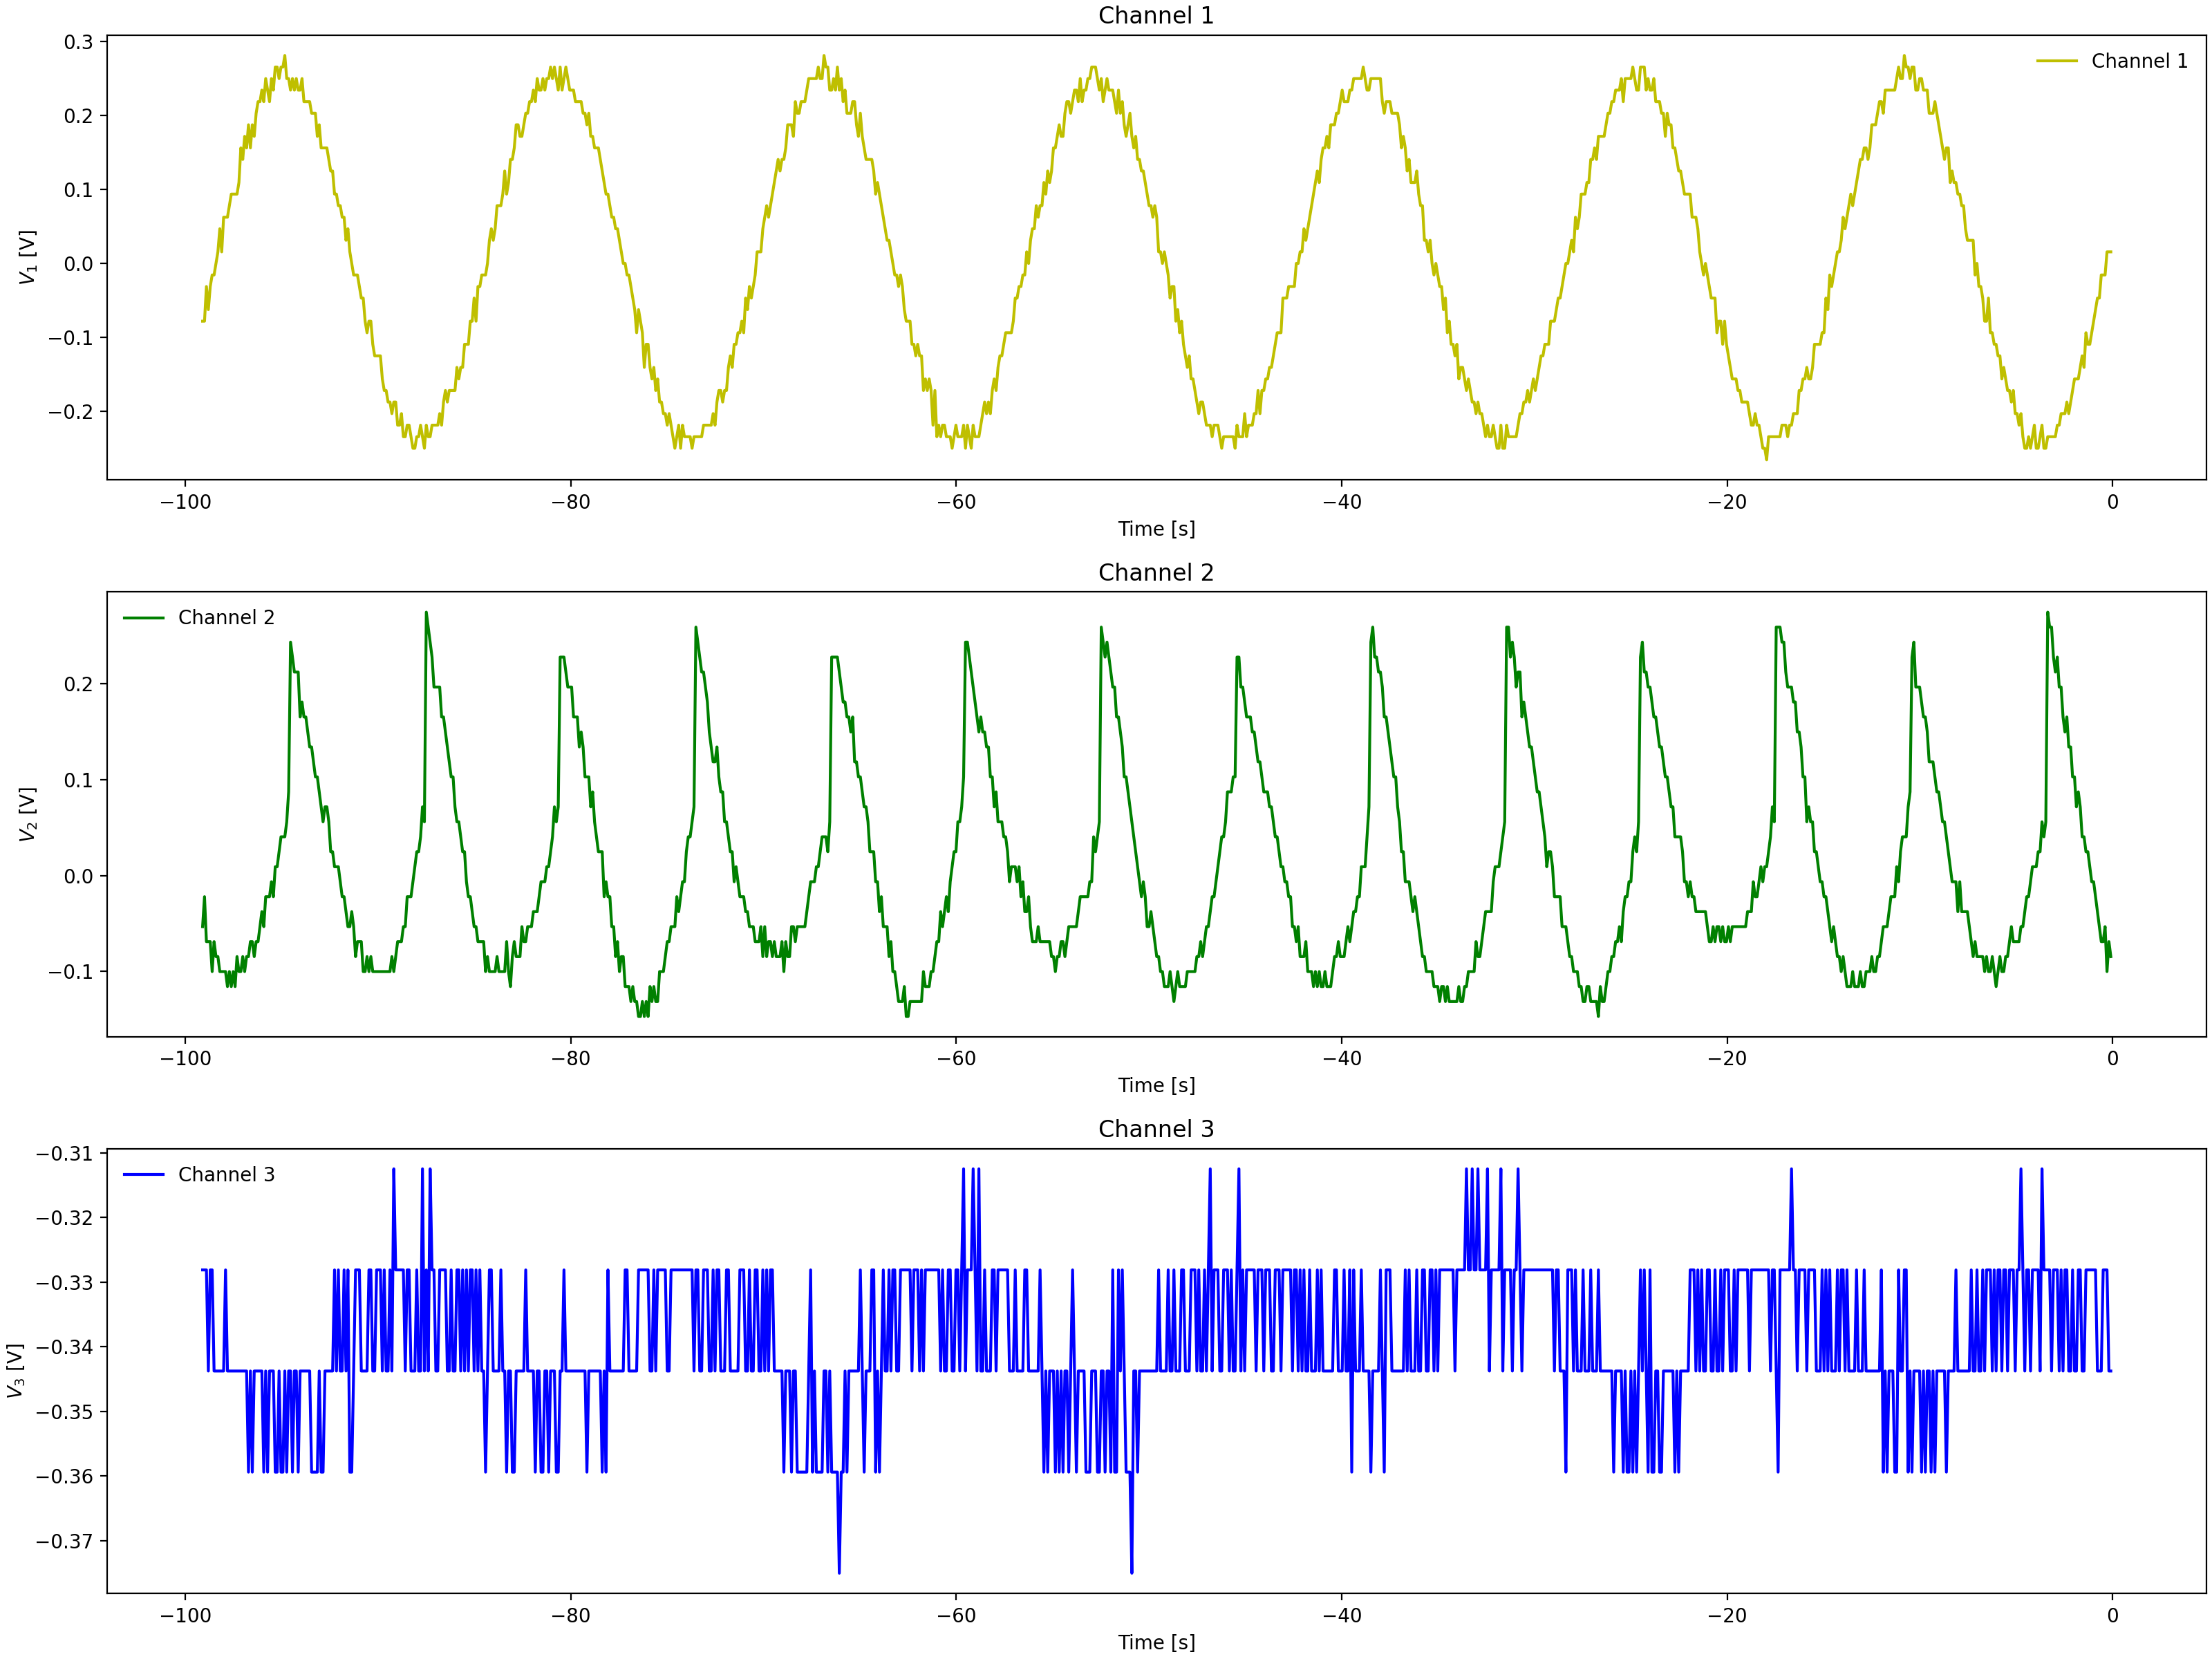

Data behind this chart, as committed beside it:
Channel 1 Time, Channel 1 Voltage, Channel 2 Time, Channel 2 Voltage, Channel 3 Time, Channel 3 Voltage
-0.0992, 0.01537, -0.0992, -0.069, -0.0992, -0.3438
-0.1984, -0.00025, -0.1984, -0.05337, -0.1984, -0.3438
-0.2976, -0.0315, -0.2976, -0.03775, -0.2976, -0.3438
-0.3968, -0.0315, -0.3968, -0.05337, -0.3968, -0.3438
-0.496, -0.00025, -0.496, -0.05337, -0.496, -0.3281
-0.5952, -0.01588, -0.5952, -0.03775, -0.5952, -0.3438
-0.6944, -0.0315, -0.6944, -0.05337, -0.6944, -0.3281
-0.7936, -0.06275, -0.7936, -0.02212, -0.7936, -0.3438
-0.8928, -0.06275, -0.8928, -0.0065, -0.8928, -0.3594
-0.992, -0.07838, -0.992, -0.0065, -0.992, -0.3438
-1.091, -0.094, -1.091, 0.009125, -1.091, -0.3438
-1.19, -0.094, -1.19, 0.009125, -1.19, -0.3438
-1.29, -0.1096, -1.29, 0.02475, -1.29, -0.3438
-1.389, -0.1253, -1.389, 0.056, -1.389, -0.3438
-1.488, -0.1096, -1.488, 0.056, -1.488, -0.3438
-1.587, -0.1409, -1.587, 0.07162, -1.587, -0.3438
-1.686, -0.1565, -1.686, 0.07162, -1.686, -0.3438
-1.786, -0.1565, -1.786, 0.08725, -1.786, -0.3281
-1.885, -0.1565, -1.885, 0.08725, -1.885, -0.3438
-1.984, -0.1721, -1.984, 0.1185, -1.984, -0.3438
-2.083, -0.1565, -2.083, 0.1497, -2.083, -0.3438
-2.182, -0.1721, -2.182, 0.1497, -2.182, -0.3438
-2.282, -0.1721, -2.282, 0.1654, -2.282, -0.3281
-2.381, -0.1878, -2.381, 0.1654, -2.381, -0.3281
-2.48, -0.219, -2.48, 0.1966, -2.48, -0.3438
-2.579, -0.219, -2.579, 0.181, -2.579, -0.3281
-2.678, -0.219, -2.678, 0.1966, -2.678, -0.3438
-2.778, -0.219, -2.778, 0.2279, -2.778, -0.3438
-2.877, -0.219, -2.877, 0.2279, -2.877, -0.3281
-2.976, -0.219, -2.976, 0.2435, -2.976, -0.3281
-3.075, -0.2346, -3.075, 0.2435, -3.075, -0.3438
-3.174, -0.219, -3.174, 0.2904, -3.174, -0.3281
-3.274, -0.219, -3.274, 0.2904, -3.274, -0.3438
-3.373, -0.2346, -3.373, 0.306, -3.373, -0.3438
-3.472, -0.2502, -3.472, 0.02475, -3.472, -0.3438
-3.571, -0.2346, -3.571, 0.02475, -3.571, -0.3594
-3.67, -0.219, -3.67, 0.009125, -3.67, -0.3281
-3.77, -0.2346, -3.77, 0.009125, -3.77, -0.3281
-3.869, -0.2346, -3.869, -0.02212, -3.869, -0.3438
-3.968, -0.2346, -3.968, -0.02212, -3.968, -0.3281
-4.067, -0.2502, -4.067, -0.02212, -4.067, -0.3281
-4.166, -0.219, -4.166, -0.02212, -4.166, -0.3125
-4.266, -0.219, -4.266, -0.069, -4.266, -0.3281
-4.365, -0.2346, -4.365, -0.03775, -4.365, -0.3438
-4.464, -0.219, -4.464, -0.069, -4.464, -0.3281
-4.563, -0.2034, -4.563, -0.069, -4.563, -0.3281
-4.662, -0.219, -4.662, -0.08463, -4.662, -0.3281
-4.762, -0.219, -4.762, -0.1003, -4.762, -0.3438
-4.861, -0.219, -4.861, -0.069, -4.861, -0.3281
-4.96, -0.2034, -4.96, -0.1003, -4.96, -0.3281
-5.059, -0.1878, -5.059, -0.1003, -5.059, -0.3281
-5.158, -0.1721, -5.158, -0.1159, -5.158, -0.3281
-5.258, -0.1878, -5.258, -0.1003, -5.258, -0.3438
-5.357, -0.2034, -5.357, -0.1159, -5.357, -0.3438
-5.456, -0.1721, -5.456, -0.1159, -5.456, -0.3281
-5.555, -0.1721, -5.555, -0.1003, -5.555, -0.3438
-5.654, -0.1409, -5.654, -0.1159, -5.654, -0.3281
-5.754, -0.1565, -5.754, -0.1003, -5.754, -0.3438
-5.853, -0.1409, -5.853, -0.1003, -5.853, -0.3438
-5.952, -0.1253, -5.952, -0.1003, -5.952, -0.3281
... 939 more rows
